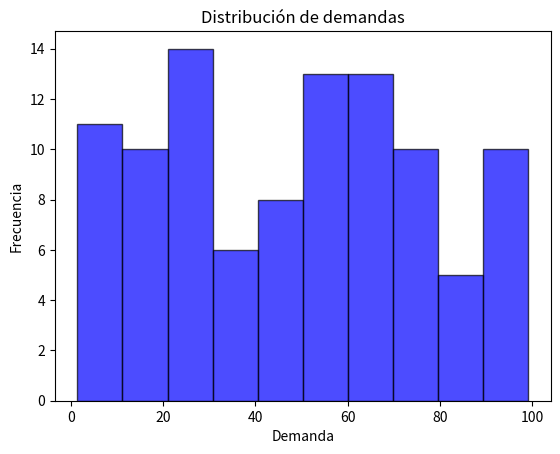

The script that saved this image:
#!/usr/bin/env python3

# Stand alone script to validate demand data This script validates the
# demand data by checking the mean, confidence interval, and goodness of
# fit using the Kolmogorov-Smirnov test.   It also generates a histogram
# of the demand data.

import numpy as np
import scipy.stats as stats
import matplotlib.pyplot as plt

# Demandas simuladas como ejemplo
np.random.seed(626)
demand_data = np.random.uniform(1, 100, 100)  # 100 valores de demanda

# Validaciones
# Intervalo de confianza
mean_demand = np.mean(demand_data)
std_demand = np.std(demand_data)
confidence_interval = stats.norm.interval(0.95, loc=mean_demand, scale=std_demand / np.sqrt(len(demand_data)))

print("Media de demanda:", mean_demand)
print("Intervalo de confianza 95%:", confidence_interval)

# Validaciones
# Bondad de ajuste (Kolmogorov-Smirnov)
ks_statistic, p_value = stats.kstest(demand_data, 'uniform', args=(1, 100))

print("Estadístico KS:", ks_statistic)
print("p-valor:", p_value)

if p_value < 0.05:
    print("Los datos NO siguen una distribución uniforme (nivel de significancia 0.05).")
else:
    print("Los datos siguen distribución uniforme.")

# Histograma
plt.hist(demand_data, bins=10, alpha=0.7, color='blue', edgecolor='black')
plt.title("Distribución de demandas")
plt.xlabel("Demanda")
plt.ylabel("Frecuencia")
plt.show()
